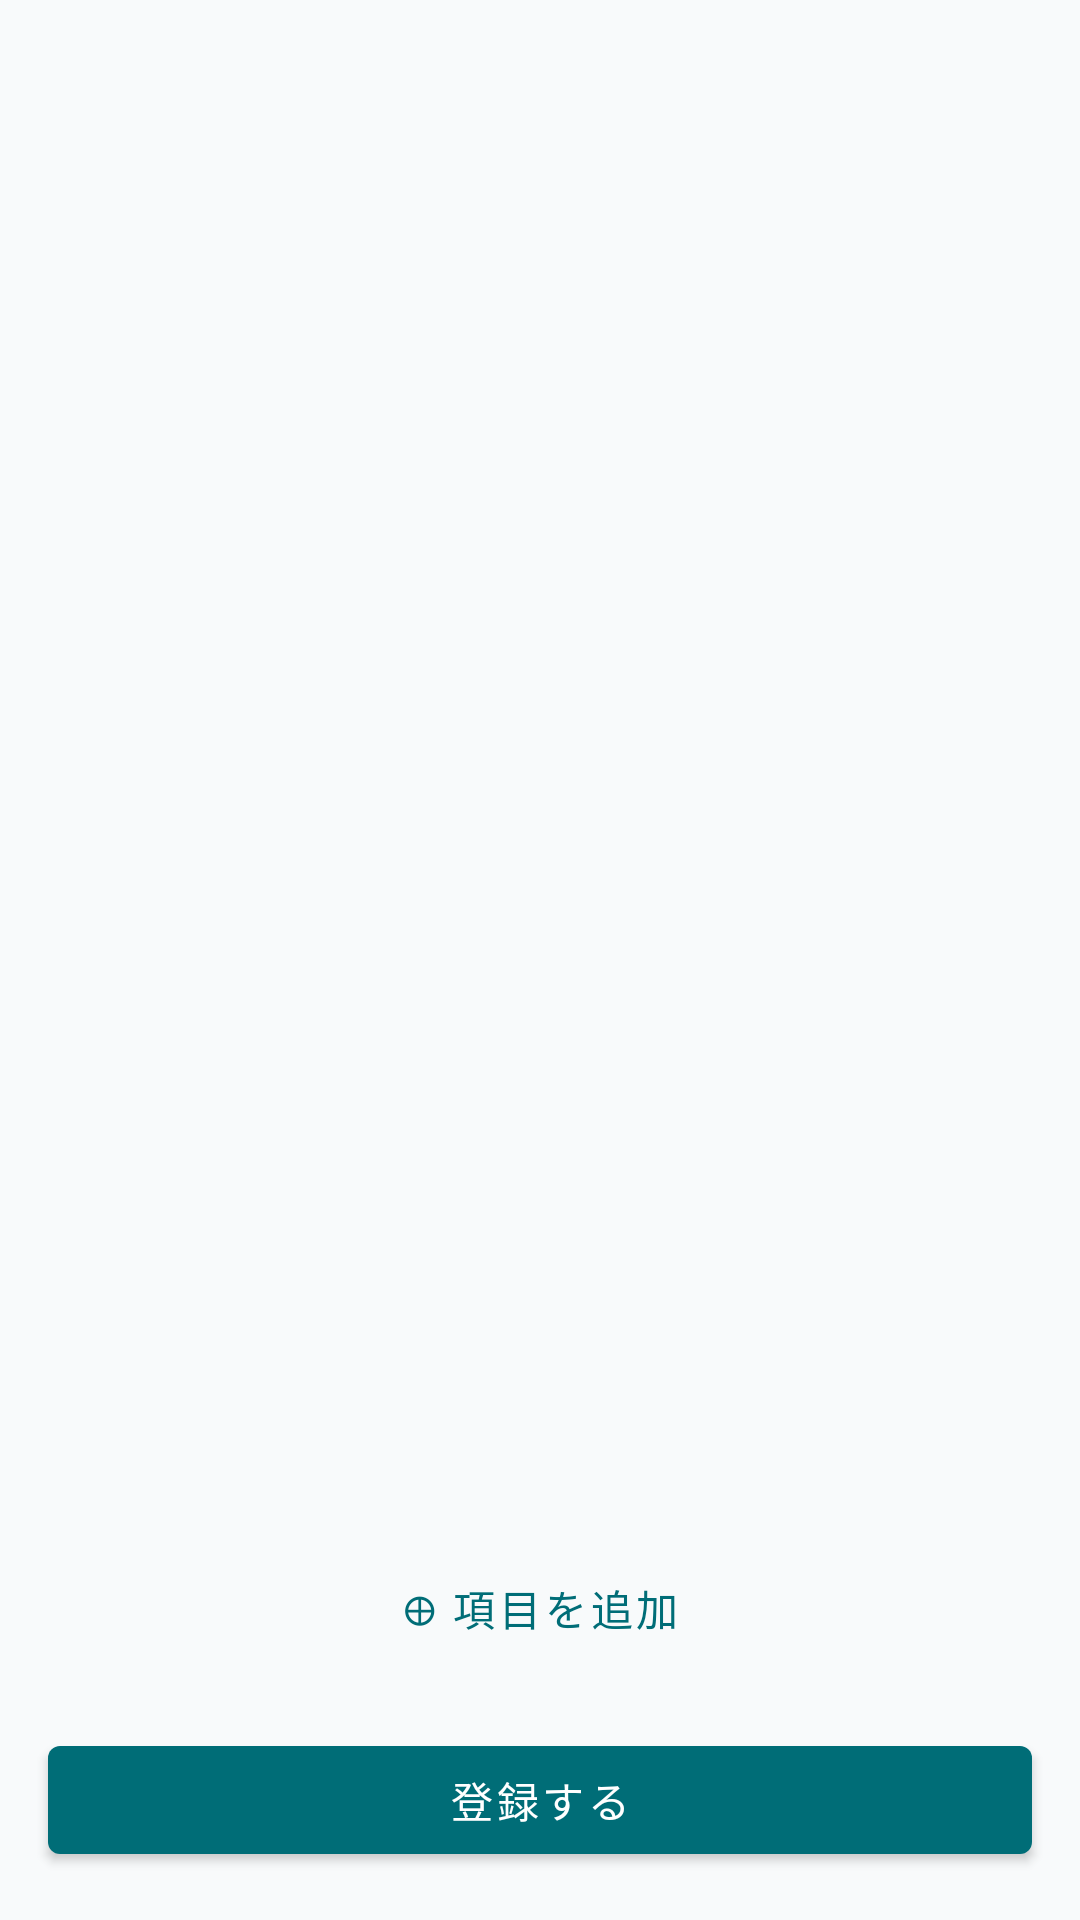

Layout XML and referenced resources for this Android screen:
<!-- AndroidManifest.xml: application theme Theme.HealthCheckupManager -->
<!-- res/layout/fragment_manual_entry.xml -->
<?xml version="1.0" encoding="utf-8"?>
<LinearLayout xmlns:android="http://schemas.android.com/apk/res/android"
    android:layout_width="match_parent"
    android:layout_height="match_parent"
    android:orientation="vertical">

    <ScrollView
        android:layout_width="match_parent"
        android:layout_height="0dp"
        android:layout_weight="1"
        android:fillViewport="true">

        <LinearLayout
            android:id="@+id/containerEntries"
            android:layout_width="match_parent"
            android:layout_height="wrap_content"
            android:orientation="vertical"
            android:paddingHorizontal="16dp"
            android:paddingVertical="8dp" />
    </ScrollView>

    <ProgressBar
        android:id="@+id/progressSave"
        android:layout_width="wrap_content"
        android:layout_height="wrap_content"
        android:layout_gravity="center_horizontal"
        android:visibility="gone" />

    <com.google.android.material.button.MaterialButton
        android:id="@+id/btnAddItem"
        style="@style/Widget.MaterialComponents.Button.TextButton"
        android:layout_width="match_parent"
        android:layout_height="wrap_content"
        android:layout_marginHorizontal="16dp"
        android:text="@string/btn_add_item" />

    <com.google.android.material.button.MaterialButton
        android:id="@+id/btnSubmit"
        android:layout_width="match_parent"
        android:layout_height="wrap_content"
        android:layout_margin="16dp"
        android:minHeight="48dp"
        android:text="@string/btn_submit_entry" />

</LinearLayout>
<!-- resources referenced by this layout -->
<resources>
  <string name="btn_add_item">⊕ 項目を追加</string>
  <string name="btn_submit_entry">登録する</string>
  <style name="Theme.HealthCheckupManager" parent="Theme.MaterialComponents.Light.NoActionBar">
          <item name="colorPrimary">@color/primary</item>
          <item name="colorPrimaryVariant">@color/primary_variant</item>
          <item name="colorOnPrimary">@color/on_primary</item>
          <item name="colorSecondary">@color/secondary</item>
          <item name="colorSecondaryVariant">@color/secondary_variant</item>
          <item name="colorOnSecondary">@color/on_background</item>
          <item name="android:colorBackground">@color/background</item>
          
          <item name="colorSurface">@color/surface</item>
          <item name="colorOnSurface">@color/text_primary</item>
          <item name="colorOnBackground">@color/text_primary</item>
          <item name="colorError">@color/status_warning</item>
          <item name="android:textColorPrimary">@color/text_primary</item>
          <item name="android:textColorSecondary">@color/text_secondary</item>
          
          <item name="android:windowLightStatusBar">false</item>
      </style>
  <color name="primary">#FF006D77</color>
  <color name="primary_variant">#FF004E59</color>
  <color name="on_primary">#FFFFFFFF</color>
  <color name="secondary">#FF83C5BE</color>
  <color name="secondary_variant">#FF5AABB3</color>
  <color name="on_background">#FF1A1A2E</color>
  <color name="background">#FFF8FAFB</color>
  <color name="surface">#FFFFFFFF</color>
  <color name="text_primary">#FF1A1A2E</color>
  <color name="status_warning">#FFC62828</color>
  <color name="text_secondary">#FF556070</color>
</resources>
